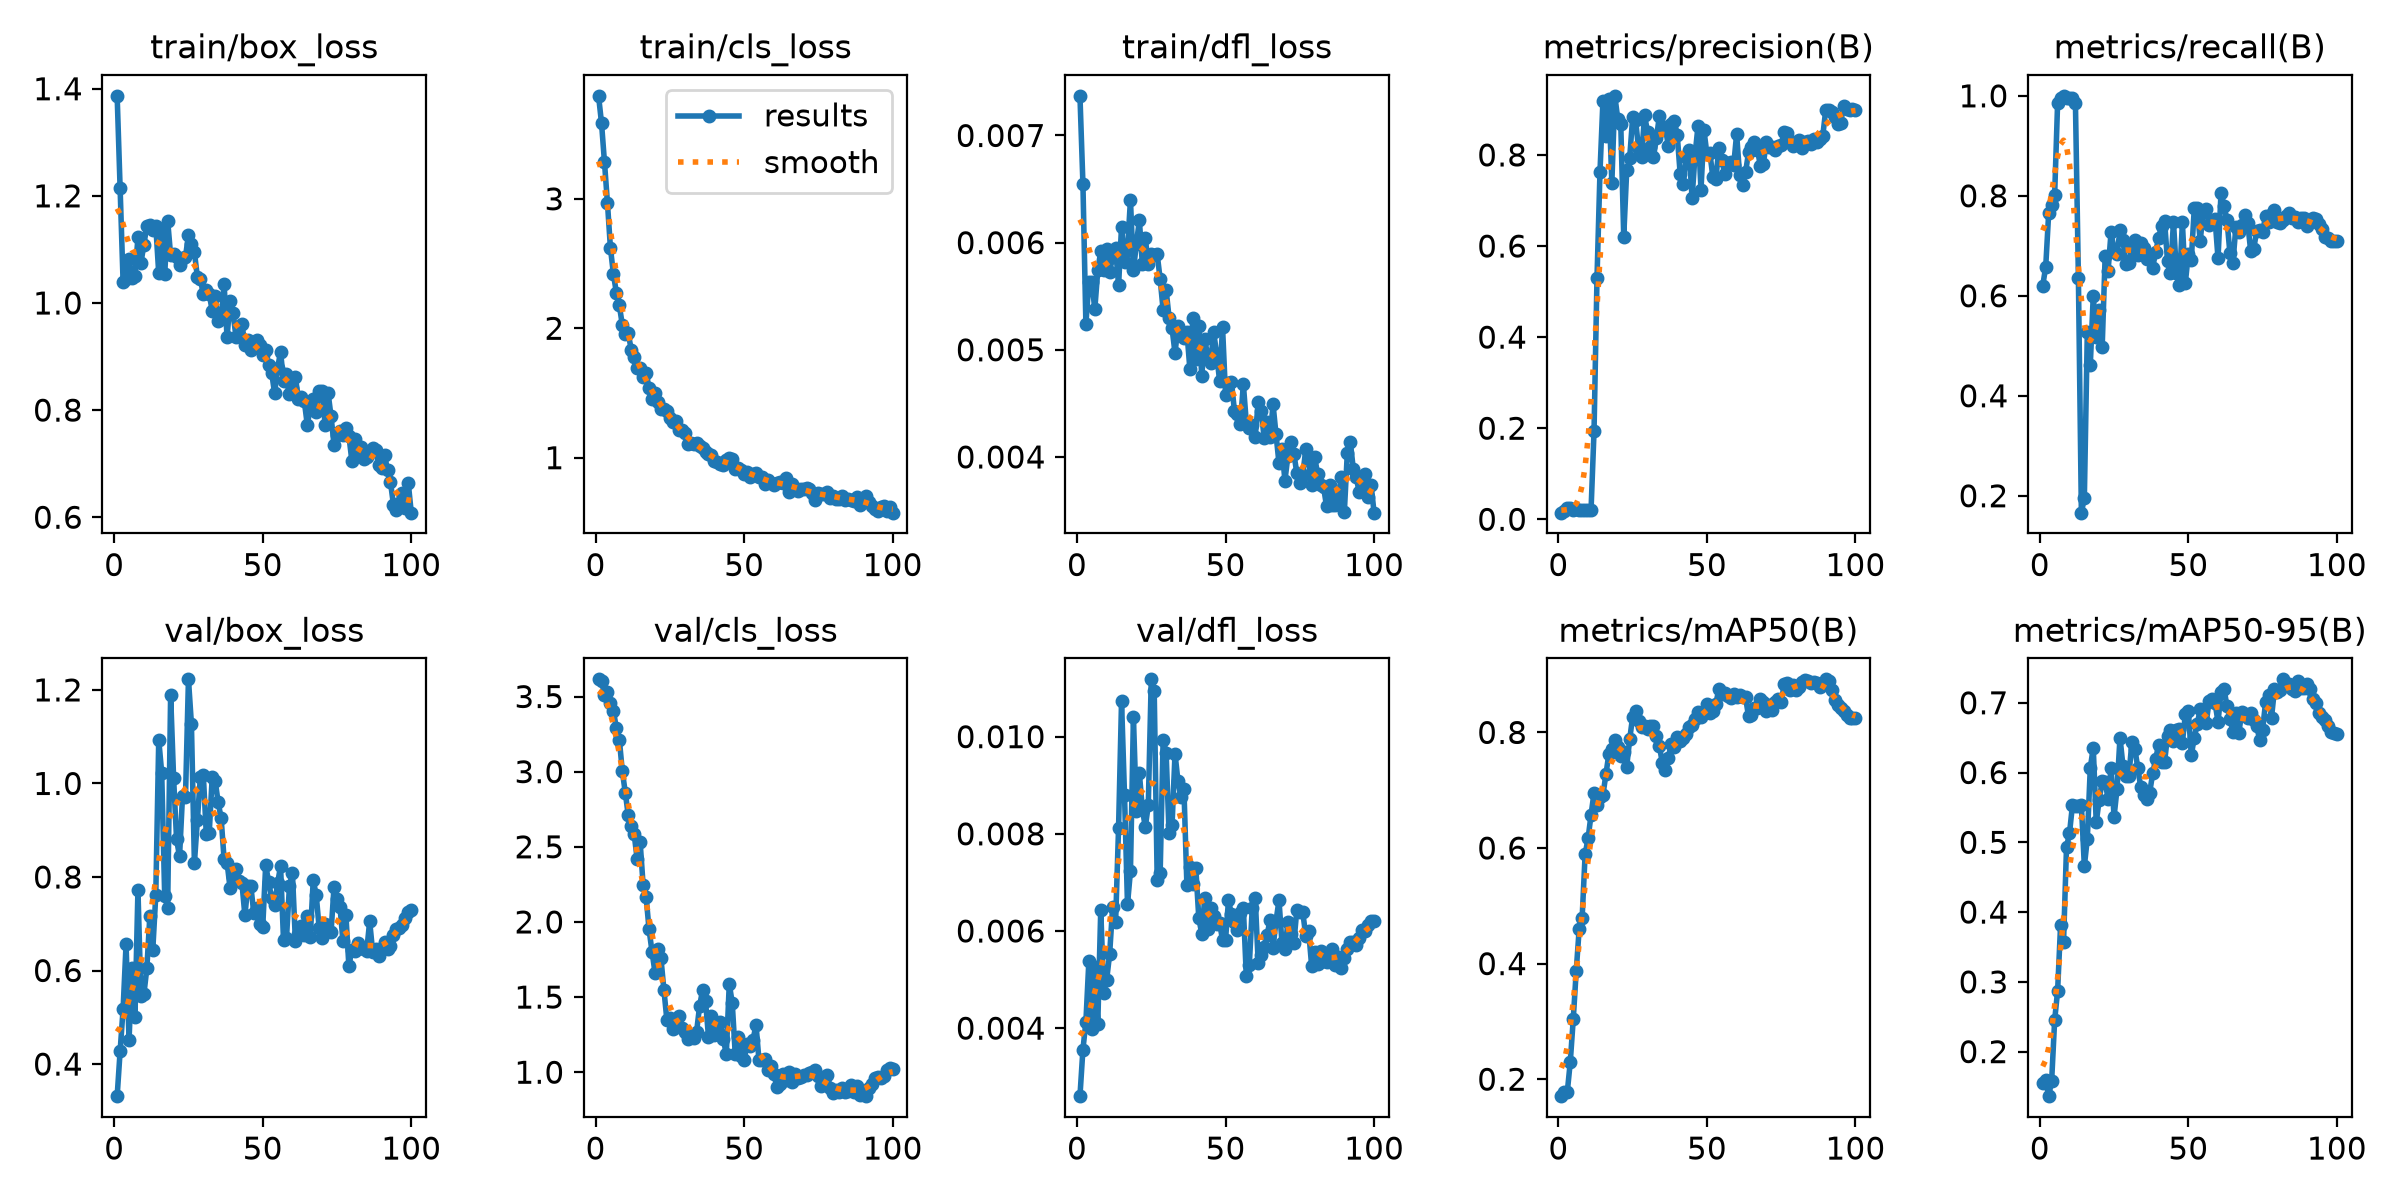

Data behind this chart, as committed beside it:
epoch, time, train/box_loss, train/cls_loss, train/dfl_loss, metrics/precision(B), metrics/recall(B), metrics/mAP50(B), metrics/mAP50-95(B), val/box_loss, val/cls_loss, val/dfl_loss, lr/pg0, lr/pg1, lr/pg2, lr/pg3, lr/pg4, lr/pg5, lr/pg6, lr/pg7
1, 17.91, 1.387, 3.796, 0.00737, 0.01456, 0.6204, 0.1707, 0.1545, 0.3314, 3.614, 0.0026, 0.0015, 0.0005, 0.0015, 0.0005, 0.0965, 0.0955, 0.0015, 0.0005
2, 36.34, 1.214, 3.585, 0.00655, 0.0187, 0.6581, 0.1777, 0.1591, 0.4275, 3.603, 0.00356, 0.003267, 0.001089, 0.003267, 0.001089, 0.09227, 0.09009, 0.003267, 0.001089
3, 55.91, 1.039, 3.282, 0.00524, 0.02425, 0.766, 0.178, 0.1362, 0.5177, 3.512, 0.00413, 0.004999, 0.001666, 0.004999, 0.001666, 0.088, 0.08467, 0.004999, 0.001666
4, 75.45, 1.045, 2.967, 0.00563, 0.02417, 0.7824, 0.2295, 0.1585, 0.6561, 3.531, 0.00538, 0.006695, 0.002232, 0.006695, 0.002232, 0.0837, 0.07923, 0.006695, 0.002232
5, 95.8, 1.082, 2.621, 0.00563, 0.02103, 0.8009, 0.3034, 0.2447, 0.4512, 3.458, 0.00398, 0.008355, 0.002785, 0.008355, 0.002785, 0.07936, 0.07379, 0.008355, 0.002785
6, 116.3, 1.047, 2.42, 0.00538, 0.02312, 0.9856, 0.3868, 0.287, 0.6057, 3.405, 0.00525, 0.00998, 0.003327, 0.00998, 0.003327, 0.07498, 0.06833, 0.00998, 0.003327
7, 137, 1.05, 2.274, 0.00574, 0.02134, 0.9952, 0.46, 0.3812, 0.5012, 3.289, 0.00408, 0.01157, 0.003856, 0.01157, 0.003856, 0.07057, 0.06286, 0.01157, 0.003856
8, 159.7, 1.123, 2.176, 0.00592, 0.0213, 1, 0.4795, 0.3574, 0.7721, 3.213, 0.00643, 0.01312, 0.004374, 0.01312, 0.004374, 0.06612, 0.05737, 0.01312, 0.004374
9, 180.9, 1.075, 2.026, 0.00574, 0.02135, 0.9952, 0.5891, 0.4931, 0.5451, 3.002, 0.00473, 0.01464, 0.00488, 0.01464, 0.00488, 0.06164, 0.05188, 0.01464, 0.00488
10, 206.7, 1.109, 1.956, 0.00594, 0.02131, 0.9952, 0.6167, 0.513, 0.5494, 2.861, 0.005, 0.01612, 0.005374, 0.01612, 0.005374, 0.05712, 0.04637, 0.01612, 0.005374
11, 232.1, 1.145, 1.961, 0.00573, 0.02126, 0.9952, 0.6576, 0.5532, 0.605, 2.709, 0.00553, 0.01757, 0.005856, 0.01757, 0.005856, 0.05257, 0.04086, 0.01757, 0.005856
12, 256.6, 1.146, 1.835, 0.00587, 0.1935, 0.9856, 0.6956, 0.5526, 0.7162, 2.637, 0.0065, 0.01898, 0.006327, 0.01898, 0.006327, 0.04798, 0.03533, 0.01898, 0.006327
13, 276.4, 1.137, 1.777, 0.00595, 0.5298, 0.6358, 0.675, 0.5526, 0.6448, 2.583, 0.00618, 0.02036, 0.006785, 0.02036, 0.006785, 0.04336, 0.02979, 0.02036, 0.006785
14, 299.2, 1.145, 1.69, 0.0056, 0.7622, 0.1662, 0.688, 0.5536, 0.7606, 2.416, 0.00813, 0.0217, 0.007232, 0.0217, 0.007232, 0.0387, 0.02423, 0.0217, 0.007232
15, 323.6, 1.055, 1.695, 0.00615, 0.9189, 0.1953, 0.6917, 0.4658, 1.093, 2.531, 0.01073, 0.023, 0.007666, 0.023, 0.007666, 0.034, 0.01867, 0.023, 0.007666
16, 349.3, 1.135, 1.62, 0.00582, 0.8414, 0.5271, 0.7275, 0.5052, 1.023, 2.246, 0.0088, 0.02427, 0.008089, 0.02427, 0.008089, 0.02927, 0.01309, 0.02427, 0.008089
17, 374.4, 1.053, 1.655, 0.00593, 0.9227, 0.4614, 0.763, 0.6064, 0.76, 2.169, 0.00655, 0.02525, 0.008416, 0.02525, 0.008416, 0.02525, 0.008416, 0.02525, 0.008416
18, 394.4, 1.154, 1.54, 0.0064, 0.7386, 0.6001, 0.772, 0.6358, 0.7343, 1.95, 0.00723, 0.02495, 0.008317, 0.02495, 0.008317, 0.02495, 0.008317, 0.02495, 0.008317
19, 417.7, 1.089, 1.45, 0.00574, 0.9298, 0.5167, 0.787, 0.5285, 1.189, 1.802, 0.0104, 0.02465, 0.008218, 0.02465, 0.008218, 0.02465, 0.008218, 0.02465, 0.008218
20, 438.9, 1.092, 1.498, 0.00599, 0.8784, 0.5716, 0.7744, 0.5609, 1.012, 1.663, 0.00847, 0.02436, 0.008119, 0.02436, 0.008119, 0.02436, 0.008119, 0.02436, 0.008119
21, 460.8, 1.085, 1.43, 0.00621, 0.8676, 0.4966, 0.7598, 0.5877, 0.8806, 1.822, 0.00925, 0.02406, 0.00802, 0.02406, 0.00802, 0.02406, 0.00802, 0.02406, 0.00802
22, 483.5, 1.072, 1.374, 0.0058, 0.6208, 0.6793, 0.766, 0.586, 0.8439, 1.758, 0.00851, 0.02376, 0.007921, 0.02376, 0.007921, 0.02376, 0.007921, 0.02376, 0.007921
23, 504.2, 1.084, 1.374, 0.00604, 0.7659, 0.6503, 0.741, 0.5625, 0.9732, 1.548, 0.00814, 0.02347, 0.007822, 0.02347, 0.007822, 0.02347, 0.007822, 0.02347, 0.007822
24, 528.5, 1.086, 1.364, 0.0058, 0.7932, 0.7282, 0.788, 0.607, 0.9701, 1.348, 0.00859, 0.02317, 0.007723, 0.02317, 0.007723, 0.02317, 0.007723, 0.02317, 0.007723
25, 549.2, 1.126, 1.307, 0.00589, 0.8827, 0.6897, 0.8272, 0.5367, 1.223, 1.361, 0.01118, 0.02287, 0.007624, 0.02287, 0.007624, 0.02287, 0.007624, 0.02287, 0.007624
26, 572.8, 1.11, 1.278, 0.00588, 0.8756, 0.6834, 0.8372, 0.5764, 1.127, 1.29, 0.01093, 0.02258, 0.007525, 0.02258, 0.007525, 0.02258, 0.007525, 0.02258, 0.007525
27, 598.1, 1.095, 1.286, 0.00589, 0.8129, 0.7309, 0.8196, 0.6501, 0.8296, 1.309, 0.00705, 0.02228, 0.007426, 0.02228, 0.007426, 0.02228, 0.007426, 0.02228, 0.007426
28, 617.8, 1.049, 1.214, 0.00566, 0.7955, 0.7108, 0.8095, 0.6095, 0.9215, 1.371, 0.0072, 0.02198, 0.007327, 0.02198, 0.007327, 0.02198, 0.007327, 0.02198, 0.007327
29, 640.8, 1.045, 1.214, 0.00537, 0.8868, 0.6638, 0.8105, 0.5946, 1.013, 1.294, 0.00994, 0.02168, 0.007228, 0.02168, 0.007228, 0.02168, 0.007228, 0.02168, 0.007228
30, 662.1, 1.017, 1.192, 0.00556, 0.8514, 0.6665, 0.8052, 0.5953, 1.019, 1.27, 0.00967, 0.02139, 0.007129, 0.02139, 0.007129, 0.02139, 0.007129, 0.02139, 0.007129
31, 684, 1.024, 1.109, 0.0053, 0.8171, 0.6948, 0.8119, 0.6439, 0.8922, 1.222, 0.00801, 0.02109, 0.00703, 0.02109, 0.00703, 0.02109, 0.00703, 0.02109, 0.00703
32, 708.2, 1.017, 1.117, 0.0052, 0.7954, 0.7117, 0.8105, 0.6338, 0.8951, 1.238, 0.00818, 0.02079, 0.006931, 0.02079, 0.006931, 0.02079, 0.006931, 0.02079, 0.006931
33, 729.1, 0.9851, 1.104, 0.00497, 0.8366, 0.6814, 0.7936, 0.6065, 1.013, 1.226, 0.00965, 0.0205, 0.006832, 0.0205, 0.006832, 0.0205, 0.006832, 0.0205, 0.006832
34, 753.3, 1.012, 1.112, 0.00522, 0.8859, 0.7047, 0.7765, 0.5787, 1.006, 1.269, 0.00908, 0.0202, 0.006733, 0.0202, 0.006733, 0.0202, 0.006733, 0.0202, 0.006733
35, 778.3, 0.9658, 1.088, 0.00513, 0.8538, 0.6948, 0.7467, 0.5678, 0.9596, 1.439, 0.00875, 0.0199, 0.006634, 0.0199, 0.006634, 0.0199, 0.006634, 0.0199, 0.006634
36, 798.2, 0.9705, 1.074, 0.00511, 0.861, 0.6727, 0.7342, 0.562, 0.9258, 1.546, 0.00892, 0.01961, 0.006535, 0.01961, 0.006535, 0.01961, 0.006535, 0.01961, 0.006535
37, 821.3, 1.035, 1.046, 0.00517, 0.8199, 0.6797, 0.756, 0.5714, 0.8378, 1.475, 0.00694, 0.01931, 0.006436, 0.01931, 0.006436, 0.01931, 0.006436, 0.01931, 0.006436
38, 846.5, 0.9356, 1.027, 0.00482, 0.868, 0.6565, 0.7805, 0.5988, 0.8306, 1.237, 0.00732, 0.01901, 0.006337, 0.01901, 0.006337, 0.01901, 0.006337, 0.01901, 0.006337
39, 872.1, 1.004, 1.017, 0.0053, 0.8752, 0.6875, 0.7753, 0.6194, 0.7768, 1.373, 0.00697, 0.01871, 0.006238, 0.01871, 0.006238, 0.01871, 0.006238, 0.01871, 0.006238
40, 891.8, 0.9811, 0.9751, 0.00491, 0.8446, 0.7158, 0.7923, 0.6396, 0.8, 1.247, 0.00729, 0.01842, 0.006139, 0.01842, 0.006139, 0.01842, 0.006139, 0.01842, 0.006139
41, 913.1, 0.9365, 0.9699, 0.00522, 0.758, 0.74, 0.7846, 0.6156, 0.8169, 1.311, 0.00627, 0.01812, 0.00604, 0.01812, 0.00604, 0.01812, 0.00604, 0.01812, 0.00604
42, 936.6, 0.9569, 0.9498, 0.00476, 0.7361, 0.7488, 0.7902, 0.6148, 0.791, 1.335, 0.00594, 0.01782, 0.005941, 0.01782, 0.005941, 0.01782, 0.005941, 0.01782, 0.005941
43, 961.7, 0.961, 0.9452, 0.0051, 0.796, 0.6692, 0.7965, 0.6528, 0.787, 1.222, 0.00668, 0.01753, 0.005842, 0.01753, 0.005842, 0.01753, 0.005842, 0.01753, 0.005842
44, 983.2, 0.9219, 0.9836, 0.00494, 0.8098, 0.6465, 0.8099, 0.6615, 0.7177, 1.119, 0.00604, 0.01723, 0.005743, 0.01723, 0.005743, 0.01723, 0.005743, 0.01723, 0.005743
45, 1005, 0.9316, 0.9978, 0.00488, 0.7051, 0.7479, 0.8121, 0.6453, 0.7816, 1.588, 0.00647, 0.01693, 0.005644, 0.01693, 0.005644, 0.01693, 0.005644, 0.01693, 0.005644
46, 1028, 0.9126, 0.9865, 0.00517, 0.8001, 0.6458, 0.8237, 0.6616, 0.7807, 1.461, 0.0063, 0.01664, 0.005545, 0.01664, 0.005545, 0.01664, 0.005545, 0.01664, 0.005545
47, 1051, 0.9243, 0.9159, 0.00496, 0.8633, 0.6225, 0.8359, 0.663, 0.7224, 1.122, 0.00614, 0.01634, 0.005446, 0.01634, 0.005446, 0.01634, 0.005446, 0.01634, 0.005446
48, 1074, 0.9301, 0.9206, 0.00471, 0.7234, 0.7467, 0.8265, 0.6427, 0.7331, 1.235, 0.00617, 0.01604, 0.005347, 0.01604, 0.005347, 0.01604, 0.005347, 0.01604, 0.005347
49, 1099, 0.9224, 0.9065, 0.00521, 0.8547, 0.6262, 0.8335, 0.6837, 0.7003, 1.108, 0.00581, 0.01574, 0.005248, 0.01574, 0.005248, 0.01574, 0.005248, 0.01574, 0.005248
50, 1121, 0.9026, 0.875, 0.00458, 0.8017, 0.6834, 0.8484, 0.6886, 0.6926, 1.083, 0.00582, 0.01545, 0.005149, 0.01545, 0.005149, 0.01545, 0.005149, 0.01545, 0.005149
51, 1142, 0.9129, 0.8899, 0.00469, 0.8043, 0.6715, 0.8337, 0.6248, 0.8256, 1.186, 0.00663, 0.01515, 0.00505, 0.01515, 0.00505, 0.01515, 0.00505, 0.01515, 0.00505
52, 1167, 0.8842, 0.8534, 0.0047, 0.751, 0.7749, 0.8374, 0.6501, 0.7887, 1.175, 0.00634, 0.01485, 0.004951, 0.01485, 0.004951, 0.01485, 0.004951, 0.01485, 0.004951
53, 1192, 0.8702, 0.8732, 0.00443, 0.7463, 0.7755, 0.8494, 0.6692, 0.7546, 1.215, 0.00619, 0.01456, 0.004852, 0.01456, 0.004852, 0.01456, 0.004852, 0.01456, 0.004852
54, 1213, 0.8312, 0.8823, 0.0044, 0.8145, 0.7098, 0.8747, 0.691, 0.7397, 1.315, 0.00601, 0.01426, 0.004753, 0.01426, 0.004753, 0.01426, 0.004753, 0.01426, 0.004753
55, 1237, 0.8784, 0.8528, 0.00431, 0.7886, 0.7682, 0.8671, 0.6746, 0.7862, 1.08, 0.00637, 0.01396, 0.004654, 0.01396, 0.004654, 0.01396, 0.004654, 0.01396, 0.004654
56, 1258, 0.9088, 0.8528, 0.00468, 0.7585, 0.7738, 0.8681, 0.671, 0.8233, 1.08, 0.00648, 0.01367, 0.004555, 0.01367, 0.004555, 0.01367, 0.004555, 0.01367, 0.004555
57, 1281, 0.8546, 0.795, 0.00432, 0.7814, 0.7418, 0.8622, 0.702, 0.6642, 1.088, 0.00507, 0.01337, 0.004456, 0.01337, 0.004456, 0.01337, 0.004456, 0.01337, 0.004456
58, 1306, 0.8669, 0.8293, 0.00427, 0.7852, 0.7492, 0.8588, 0.7047, 0.6694, 1.015, 0.00529, 0.01307, 0.004357, 0.01307, 0.004357, 0.01307, 0.004357, 0.01307, 0.004357
59, 1329, 0.8296, 0.805, 0.0043, 0.777, 0.7534, 0.8673, 0.6994, 0.7811, 1.039, 0.00648, 0.01277, 0.004258, 0.01277, 0.004258, 0.01277, 0.004258, 0.01277, 0.004258
60, 1350, 0.8414, 0.7897, 0.00419, 0.8459, 0.6746, 0.8614, 0.6725, 0.8081, 0.9896, 0.00668, 0.01248, 0.004159, 0.01248, 0.004159, 0.01248, 0.004159, 0.01248, 0.004159
... 40 more rows
